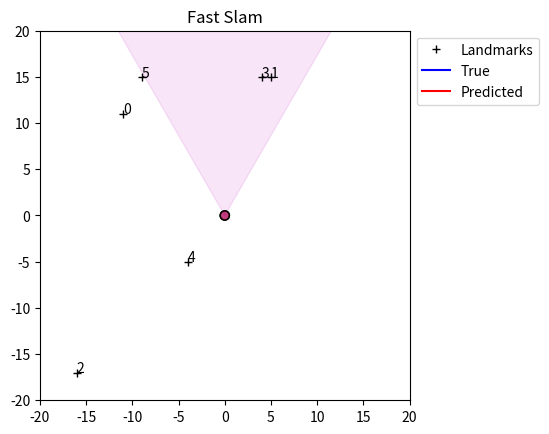

The matplotlib source for this figure:
import random
import numpy as np
from scipy.linalg import sqrtm
import matplotlib.pyplot as plt
from matplotlib import animation
from matplotlib.patches import Wedge

from typing import *


radius = .5

world_bounds = [-20, 20]



def animate(true_states, pose_particles, markers, lm_pred_uncertainty, 
    lm_pred_locs, fov):
    mu_x = [np.mean(pose_particles[0,:,i]) for i in range(pose_particles.shape[2])]
    mu_y = [np.mean(pose_particles[1,:,i]) for i in range(pose_particles.shape[2])]
    
    x_tr, y_tr, th_tr = true_states
    fov_bound = np.deg2rad(fov)/2

    lm_pred_x = lm_pred_locs[0]
    lm_pred_y = lm_pred_locs[1]
    
    radius = .5
    
    fig = plt.figure()

    ax = plt.axes(xlim=world_bounds, ylim=world_bounds)
    ax.set_title("Fast Slam")
    ax.set_aspect('equal')
    ax.plot(markers[0], markers[1], '+', color="k", label="Landmarks")

    for i in range(len(markers[0])):
        ax.text(markers[0][i], markers[1][i], str(i))

    actual_path, = ax.plot([], [], color='b', label="True")
    pred_path, = ax.plot([], [], color='r', label="Predicted")
    heading, = ax.plot([], [], color="k")

    particles, = ax.plot([], [], '.', color='b')

    robot = plt.Circle((x_tr[0], y_tr[0]), radius=radius, color=(0, 0, 1, .5), ec="k")
    pred_robot = plt.Circle((mu_x[0], mu_y[0]), radius=radius, color=(1, 0, 0, .5), ec="k")

    ax.add_artist(robot)
    ax.add_artist(pred_robot)

    landmark_unc = [ax.plot([], [], color=(0.0, 0, 0.5))[0] for i in range(len(markers[0]))]

    vision_beam = Wedge((x_tr[0],y_tr[0]), 1000, np.rad2deg(th_tr[0] - fov_bound), 
        np.rad2deg(th_tr[0] + fov_bound), zorder=-5, alpha=.1, color='m')

    ax.add_artist(vision_beam)
    ax.legend(loc='upper left', bbox_to_anchor=(1, 1))

    def init():
        actual_path.set_data([], [])
        pred_path.set_data([], [])
        heading.set_data([], [])
        particles.set_data([], [])
        return (actual_path, pred_path, heading, particles, 
            robot, pred_robot, vision_beam, *landmark_unc)


    def animate(i):
        # landmarks
        for j in range(len(landmark_unc)):
            x_lm = lm_pred_x[j,i]
            y_lm = lm_pred_y[j,i]

            # haven't seen landmark yet
            if (x_lm == 0) and (y_lm == 0):
                continue
            
            # create confidence ellipse
            U, S, _ = np.linalg.svd(lm_pred_uncertainty[j][:,:,i])
            C = U * 2*np.sqrt(S)
            theta = np.linspace(0, 2*np.pi, 100)
            circle = np.array([np.cos(theta), np.sin(theta)])
            e = C @ circle
            e[0,:] += x_lm
            e[1,:] += y_lm
            landmark_unc[j].set_data(e[0,:], e[1,:])
            

        actual_path.set_data(x_tr[:i+1], y_tr[:i+1])
        pred_path.set_data(mu_x[:i+1], mu_y[:i+1])

        heading.set_data([x_tr[i], x_tr[i] + radius*np.cos(th_tr[i])], 
            [y_tr[i], y_tr[i] + radius*np.sin(th_tr[i])])

        particles.set_data(pose_particles[0,:,i], pose_particles[1,:,i])

        robot.center = (x_tr[i],y_tr[i])
        pred_robot.center = (mu_x[i], mu_y[i])

        vision_beam.set_center((x_tr[i],y_tr[i]))
        vision_beam.theta1 = np.rad2deg(th_tr[i] - fov_bound)
        vision_beam.theta2 = np.rad2deg(th_tr[i] + fov_bound)

        return (actual_path, pred_path, heading, particles, 
            robot, pred_robot, vision_beam, *landmark_unc)


    anim = animation.FuncAnimation(fig, animate, init_func=init,
        frames=len(x_tr), interval=60, blit=True, repeat=False)
    
    plt.pause(.1)
    input("<Hit enter to close>")


def sample(b):
    return b / 6 * np.sum(
        [random.uniform(-1,1) for i in range(12)])


def get_next_pos(mu_l: np.ndarray, ut: np.ndarray, dt: float) -> np.ndarray:
    theta = mu_l[-1, 0]
    vt, wt = ut
    mut = mu_l + np.array([
        [-vt / wt * np.sin(theta) + vt/wt * np.sin(theta + wt * dt)],
        [vt / wt * np.cos(theta) - vt / wt * np.cos(theta + wt * dt)],
        [wt * dt]])
    return mut


def get_ft(ct, xt):
    xc, yc = ct
    x, y, theta = xt
    r = np.sqrt((xc - x)**2 + (yc - y)**2) + 0.01 * np.random.rand()
    phi = np.arctan2(yc - y, xc - x) - theta + 0.01 * np.random.rand()
    return np.array([[r], [phi]])


def sample_motion_model_vel(ut, xtm1, alphas, dt):
    v, w = ut
    x, y, theta = xtm1

    v_hat = v + sample(alphas[0]*v**2 + alphas[1]*w**2)
    w_hat = w + sample(alphas[2]*v**2 + alphas[3]*w**2)
    gamma_hat = sample(alphas[4]*v**2 + alphas[5]*w**2)

    x_line = x - v_hat / w_hat * np.sin(theta) + v_hat / w_hat * np.sin(theta + w_hat * dt)
    y_line = y + v_hat / w_hat * np.cos(theta) - v_hat / w_hat * np.cos(theta + w_hat * dt)
    theta_line = theta + w_hat * dt + gamma_hat * dt

    return np.array([[x_line], [y_line], [theta_line]])


def wrap(angle: float) -> float:
    return (angle + np.pi) % (2 * np.pi) - np.pi


def sample_p(p: np.ndarray, x: float) -> int:
    """
    Returns the index of a sample from the given distribution 
    'p' given a single value 'x' between 0 and 1
    """
    pp = 0
    for i, pi in enumerate(p):
        if x < pp: return i
        pp += pi
    return p.shape[0] - 1


def sample_particles(chi: np.ndarray, lm_x_locs: np.ndarray, 
        lm_y_locs: np.ndarray, lm_sigmas: np.ndarray) -> \
            Tuple[np.ndarray, np.ndarray, np.ndarray, np.ndarray]:
    new_particles = np.zeros( (chi.shape[0]-1,chi.shape[1]) )
    
    new_x_lm_locs = np.zeros(lm_x_locs.shape)
    new_y_lm_locs = np.zeros(lm_y_locs.shape)
    new_lm_sigmas = np.zeros(lm_sigmas.shape)

    M = chi.shape[1]
    r = random.uniform(0, 1/M)
    for m in range(M):
        U = r + m * (1/M)
        i = sample_p(chi[-1,:], U)
        new_particles[:,m] = chi[:-1,i]
        new_x_lm_locs[:,m] = lm_x_locs[:,i]
        new_y_lm_locs[:,m] = lm_y_locs[:,i]
        p_new, p_old = 2*m, 2*i
        new_lm_sigmas[:,p_new:p_new+2] = lm_sigmas[:,p_old:p_old+2]

    return new_particles, new_x_lm_locs, new_y_lm_locs, new_lm_sigmas


def get_avg_uncertainty(lm_uncertainty_matrix):
    avgs = []
    for lm in range(0,lm_uncertainty_matrix.shape[0],2):
        total = np.zeros((2,2))
        for p in range(0,lm_uncertainty_matrix.shape[1],2):
            total += lm_uncertainty_matrix[lm:lm+2 , p:p+2]
        total /= lm_uncertainty_matrix.shape[1]/2
        avgs.append(total)
    return avgs


def fast_slam(chi_bar_t: np.ndarray, particle_poses: np.ndarray,
    v_c: float, w_c: float, xt: np.ndarray, alphas:np.ndarray,
    seen_lm: np.ndarray, dt: float) -> np.ndarray:

    uv = v_c + \
        np.random.normal(scale=np.sqrt( (alphas[0]*(v_c**2)) + (alphas[1]*(w_c**2)) ))
    uw = w_c + \
        np.random.normal(scale=np.sqrt( (alphas[2]*(v_c**2)) + (alphas[3]*(w_c**2)) ))
    u_t = np.array([[uv], [uw]])
    for k in range(num_particles):
        prev_state = particle_poses[:,k].reshape(-1,1)
        
        next_state = sample_motion_model_vel(u_t, prev_state, alphas, dt)
        chi_bar_t[0,k] = next_state[0,0]
        chi_bar_t[1,k] = next_state[1,0]
        chi_bar_t[2,k] = next_state[2,0]

        weight = 1
        for lm_i in range(n_ldm):
            bel_x = chi_bar_t[0,k]
            bel_y = chi_bar_t[1,k]
            bel_theta = chi_bar_t[2,k]

            z_true = get_ft(landmarks[:, lm_i], xt)

            # make sure the landmark is in the field of view (bearing vs FOV)
            if np.abs(wrap(z_true[1,0])) > perception_bound:
                continue

            if not seen_lm[lm_i, k]:
                seen_lm[lm_i, k] = True

                # initialize mean
                r = z_true[0,0]
                bearing = z_true[1,0]
                lm_x_bar = bel_x + (r * np.cos(bearing + bel_theta))
                lm_y_bar = bel_y + (r * np.sin(bearing + bel_theta))
                ldm_loc_est_x[lm_i,k] = lm_x_bar
                ldm_loc_est_y[lm_i,k] = lm_y_bar

                # calculate jacobian
                diff_x = lm_x_bar - bel_x
                diff_y = lm_y_bar - bel_y
                H_t = np.array([
                    [r*diff_x, r*diff_y],
                    [-diff_y, diff_x]
                ])
                H_t *= 1 / (r*r)

                # initialize covariance
                H_inv = np.linalg.pinv(H_t)
                sigma = H_inv @ Qt @ H_inv.T
                lm_sig_i = 2*lm_i
                p_sig_i = 2*k
                ldm_unc[lm_sig_i:lm_sig_i+2 , p_sig_i:p_sig_i+2] = sigma

                # default importance weight
                weight *= p0
            else:
                min_wj = np.inf
                lm_x_bar = -1
                lm_y_bar = -1
                z_hat = None
                Q_t = None
                prev_sig = None
                H_t = None
                min_l = 0
                for l in range(landmarks.shape[1]):
                    # measurement prediction
                    _lm_x_bar = ldm_loc_est_x[l,k]
                    _lm_y_bar = ldm_loc_est_y[l,k]

                    diff_x = _lm_x_bar - bel_x
                    diff_y = _lm_y_bar - bel_y

                    q = (diff_x * diff_x) + (diff_y * diff_y)
                    r = np.sqrt(q)
                    bearing = np.arctan2(diff_y,diff_x) - bel_theta
                    _z_hat = np.array([[r], [bearing]])

                    # calculate jacobian
                    _H_t = np.array([
                        [r*diff_x, r*diff_y],
                        [-diff_y, diff_x]
                    ]) / r ** 2

                    # measurement covariance
                    _lm_sig_i = 2*l
                    _p_sig_i = 2*k
                    _prev_sig = ldm_unc[_lm_sig_i:_lm_sig_i+2 , _p_sig_i:_p_sig_i+2]
                    _Q_t = _H_t @ _prev_sig @ _H_t.T + Qt

                    wj = np.log(np.linalg.det(2 * np.pi * _Q_t) ** -.5) \
                        + ((z_true - _z_hat).T @ np.linalg.inv(_Q_t) @ (z_true - _z_hat))[0][0]
                    

                    if wj < min_wj:
                        min_l = l
                        min_wj = wj
                        lm_x_bar = _lm_x_bar
                        lm_y_bar = _lm_y_bar
                        z_hat = _z_hat
                        Q_t = _Q_t
                        prev_sig = _prev_sig
                        lm_sig_i = _lm_sig_i
                        p_sig_i = _p_sig_i
                        H_t = _H_t

                if min_l != lm_i: print(lm_i, min_l, wj)

                # calculate kalman gain
                K_t = prev_sig @ H_t.T @ np.linalg.pinv(Q_t)

                # update mean
                z_diff = z_true - z_hat
                z_diff[1,0] = wrap(z_diff[1,0])
                mu_lm = np.array([lm_x_bar,lm_y_bar]).reshape(z_diff.shape) + \
                    K_t @ z_diff
                ldm_loc_est_x[lm_i,k] = mu_lm[0,0]
                ldm_loc_est_y[lm_i,k] = mu_lm[1,0]

                # update covariance
                temp = np.identity(K_t.shape[0]) - K_t @ H_t
                sigma = temp @ prev_sig
                ldm_unc[lm_sig_i:lm_sig_i+2 , p_sig_i:p_sig_i+2] = sigma

                # importance factor
                w_a = np.linalg.det(2 * np.pi * Q_t) ** -.5
                w_b = -.5*z_diff.T @ np.linalg.pinv(Q_t) @ z_diff
                w_b = np.exp(w_b).item(0)
                weight *= w_a * w_b

        chi_bar_t[-1,k] = weight

    # normalize weights
    chi_bar_t[-1,:] /= np.sum(chi_bar_t[-1,:])
    return chi_bar_t



if __name__ == "__main__":
    dt = .1
    total_time = 30 # seconds
    t = np.arange(0, total_time+dt, dt)

    np.random.seed(100)

    # std deviation of range and bearing sensor noise for each landmark
    std_dev_range = .1
    std_dev_bearing = .05
    
    # number of landmarks
    n_ldm = 6
    landmarks = np.random.randint(low=world_bounds[0]+1, 
        high=world_bounds[1], size=(2,n_ldm))
    lm_x = landmarks[0,:]
    lm_y = landmarks[1,:]

    # uncertainty due to measurement noise
    Qt = np.array([
        [(std_dev_range * std_dev_range), 0],
        [0, (std_dev_bearing * std_dev_bearing)]
    ])

    # particles for MCL
    num_particles = 50

    # default importance weight
    p0 = 1 / num_particles

    # (put None as first parameter so that indexing matches alpha name)
    alphas = [0.01, 0.01, 0.01, 0.01, 0.01, 0.01]

    v_c = 1 + (.5 * np.sin(2*np.pi*.2*t))
    w_c = -.2 + (2 * np.cos(2*np.pi*.6*t))

    # control inputs
    v = v_c + np.random.normal(scale=np.sqrt( 
        (alphas[0]*(v_c**2)) + (alphas[1]*(w_c**2)) ))
    w = w_c + np.random.normal(scale=np.sqrt( 
        (alphas[2]*(v_c**2)) + (alphas[3]*(w_c**2)) ))

    # ground truth states
    x_pos_true = np.zeros(t.shape)
    y_pos_true = np.zeros(t.shape)
    theta_true = np.zeros(t.shape)  # radians

    x_pos_true[0] = 0
    y_pos_true[0] = 0
    theta_true[0] = np.pi / 2

    for ts in range(1, t.size):
        # get previous ground truth state
        prev_state = np.array([[x_pos_true[ts-1]], [y_pos_true[ts-1]], [theta_true[ts-1]]])

        # get next ground truth state unp.sing previous ground truth state
        # and next ground truth input
        next_state = get_next_pos(prev_state, [v[ts], w[ts]], dt)

        x_pos_true[ts] = next_state[0,0]
        y_pos_true[ts] = next_state[1,0]
        theta_true[ts] = next_state[2,0]

    # generate particles
    p_poses = np.zeros((3,num_particles,t.size))
    p_poses[0,:,0] = x_pos_true[0]
    p_poses[1,:,0] = y_pos_true[0]
    p_poses[2,:,0] = theta_true[0]

    ldm_unc = np.zeros((2*n_ldm,2*num_particles))
    lm_unc_hist = {k: np.zeros((2,2,t.size)) for k in range(n_ldm)}

    # landmark location estimates (current time)
    ldm_loc_est_x = np.zeros((n_ldm, num_particles))
    ldm_loc_est_y = np.zeros((n_ldm, num_particles))

    # landmark locations over all times (avg of all particle location estimates)
    all_lm_loc_estimates_x = np.zeros((n_ldm, t.size))
    all_lm_loc_estimates_y = np.zeros((n_ldm, t.size))

    # seen landmarks for each particle
    seen_lm = np.zeros((n_ldm, num_particles), dtype=bool)

    FOV = 60
    perception_bound = np.deg2rad(FOV / 2)
    for ts in range(1,t.size):
        # next state/evolution of particles
        # extra row for chi_bar_t is the weight of each particle
        chi_bar_t = np.zeros((p_poses.shape[0]+1,p_poses.shape[1]))

        chi_bar_t = fast_slam(chi_bar_t, p_poses[...,ts-1], v_c[ts], w_c[ts], 
            [x_pos_true[ts], y_pos_true[ts], theta_true[ts]],
            alphas, seen_lm, dt)

        # resample, factoring in the weights
        p_poses[:,:,ts], ldm_loc_est_x, ldm_loc_est_y, ldm_unc = sample_particles(
            chi_bar_t, ldm_loc_est_x, ldm_loc_est_y, ldm_unc)

        # save average lm uncertanty and location of all particles
        avg_uncertainty = get_avg_uncertainty(ldm_unc)
        for k in range(n_ldm):
            lm_unc_hist[k][:,:,ts] = avg_uncertainty[k]
            all_lm_loc_estimates_x[k,ts] = np.mean(ldm_loc_est_x[k,:])
            all_lm_loc_estimates_y[k,ts] = np.mean(ldm_loc_est_y[k,:])


    animate((x_pos_true, y_pos_true, theta_true), p_poses, (lm_x, lm_y),
        lm_unc_hist, (all_lm_loc_estimates_x, all_lm_loc_estimates_y), FOV)
